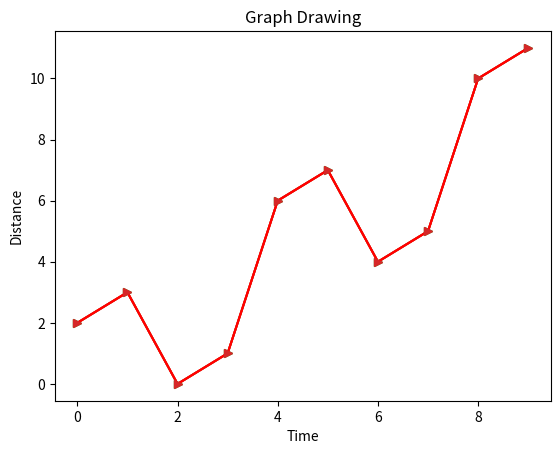

Recreate this plot in Python.
# -*- coding: utf-8 -*-
"""
Created on Tue Feb 27 13:57:09 2018

[redacted]
Chart Properties
"""
"""
Python has excellent libraries for data visualization. 
A combination of Pandas, numpy and matplotlib can help in creating in nearly all types of visualizations charts. 
In this chapter we will get started with looking at some simple chart and the various properties of the chart.
"""
#Creating a Chart
#We use numpy library to create the required numbers to be mapped for creating the chart and 
#the pyplot method in matplotlib to draws the actual chart.

import numpy as np 
import matplotlib.pyplot as plt 

x = np.arange(0,10) 
y = x ^ 2 
#Simple Plot
plt.plot(x,y)

#%%Labling the Axes
#We can apply labels to the axes as well as a title for the chart using appropriate methods 
#from the library as shown below.

#Labeling the Axes and Title
plt.title("Graph Drawing") 
plt.xlabel("Time") 
plt.ylabel("Distance") 
#Simple Plot
plt.plot(x,y)

#%%Formatting Line type and Colour
#The style as well as colour for the line in the chart can be specified using appropriate methods 
#from the library as shown below.

#Labeling the Axes and Title
plt.title("Graph Drawing") 
plt.xlabel("Time") 
plt.ylabel("Distance") 

# Formatting the line colors
plt.plot(x,y,'r')

# Formatting the line type  
plt.plot(x,y,'>') 

#%%Saving the Chart File
#The chart can be saved in different image file formats using appropriate methods from the library as shown below.

#Labeling the Axes and Title
plt.title("Graph Drawing") 
plt.xlabel("Time") 
plt.ylabel("Distance") 

# Formatting the line colors
plt.plot(x,y,'r')

# Formatting the line type  
plt.plot(x,y,'>') 

# save in pdf formats
plt.savefig('timevsdist.pdf', format='pdf')